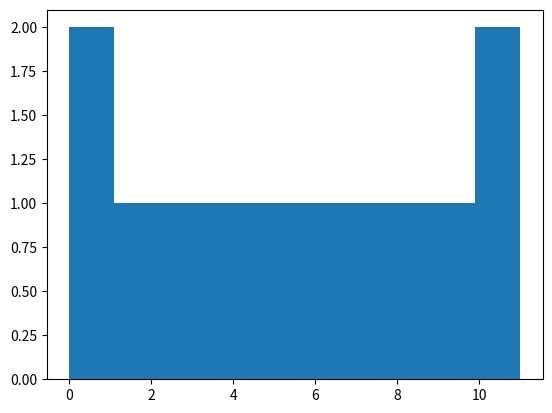

Python code for this plot:
import numpy as np
import matplotlib.pyplot as plt


a = np.arange(12)#.reshape((3, 4))
print(a)
plt.hist(a)
plt.show()
#print(a)
#a = np.insert(a, 1, np.array([100, 101, 102]), axis=1)
#print(a)
#print(np.delete(a, 1, axis=1))
